2-way image classification set "dataset" from GitHub (drgusimyth/diabetes_classifier); label vocabulary: diabetic, healthy.

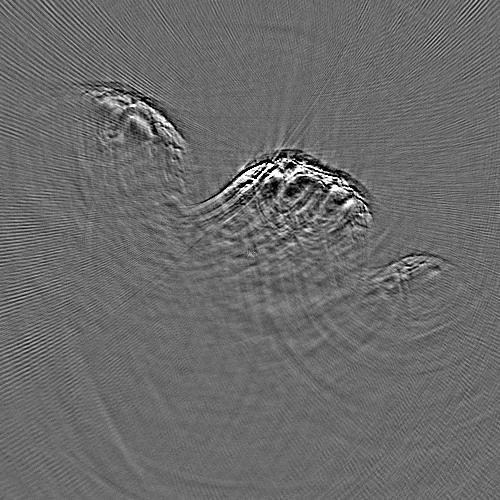
Label: diabetic

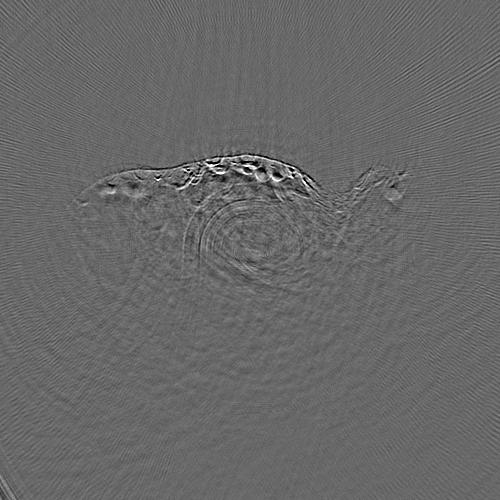
Label: healthy

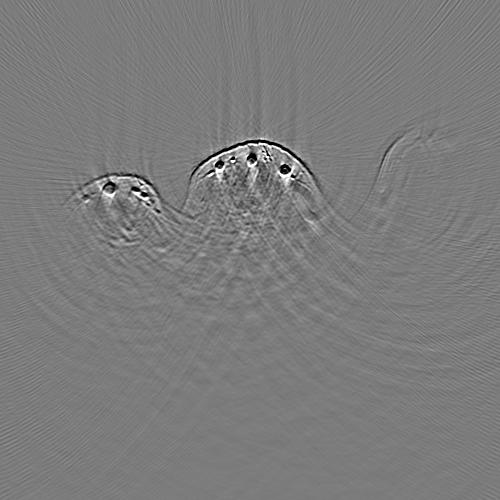
Label: healthy

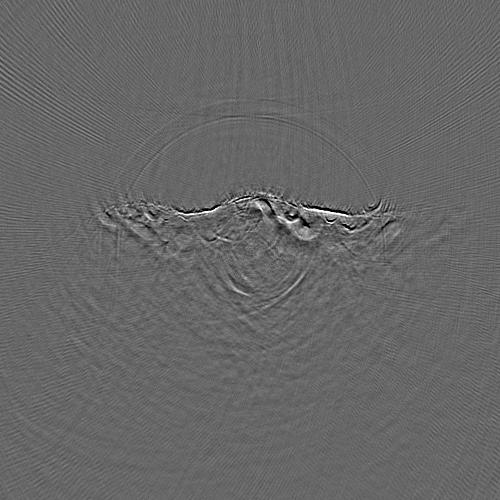
Label: diabetic

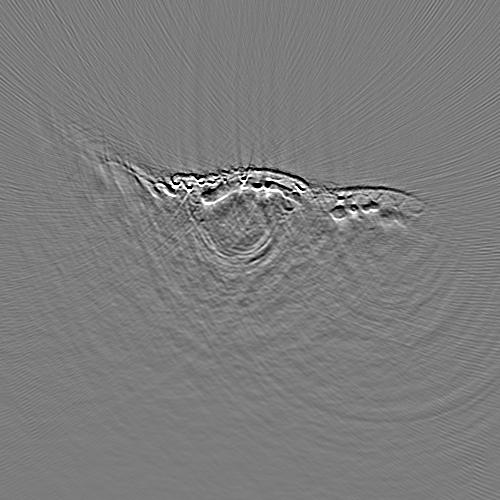
Label: healthy

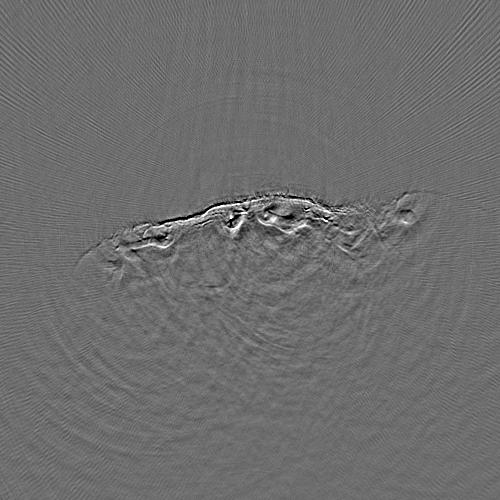
Label: diabetic
